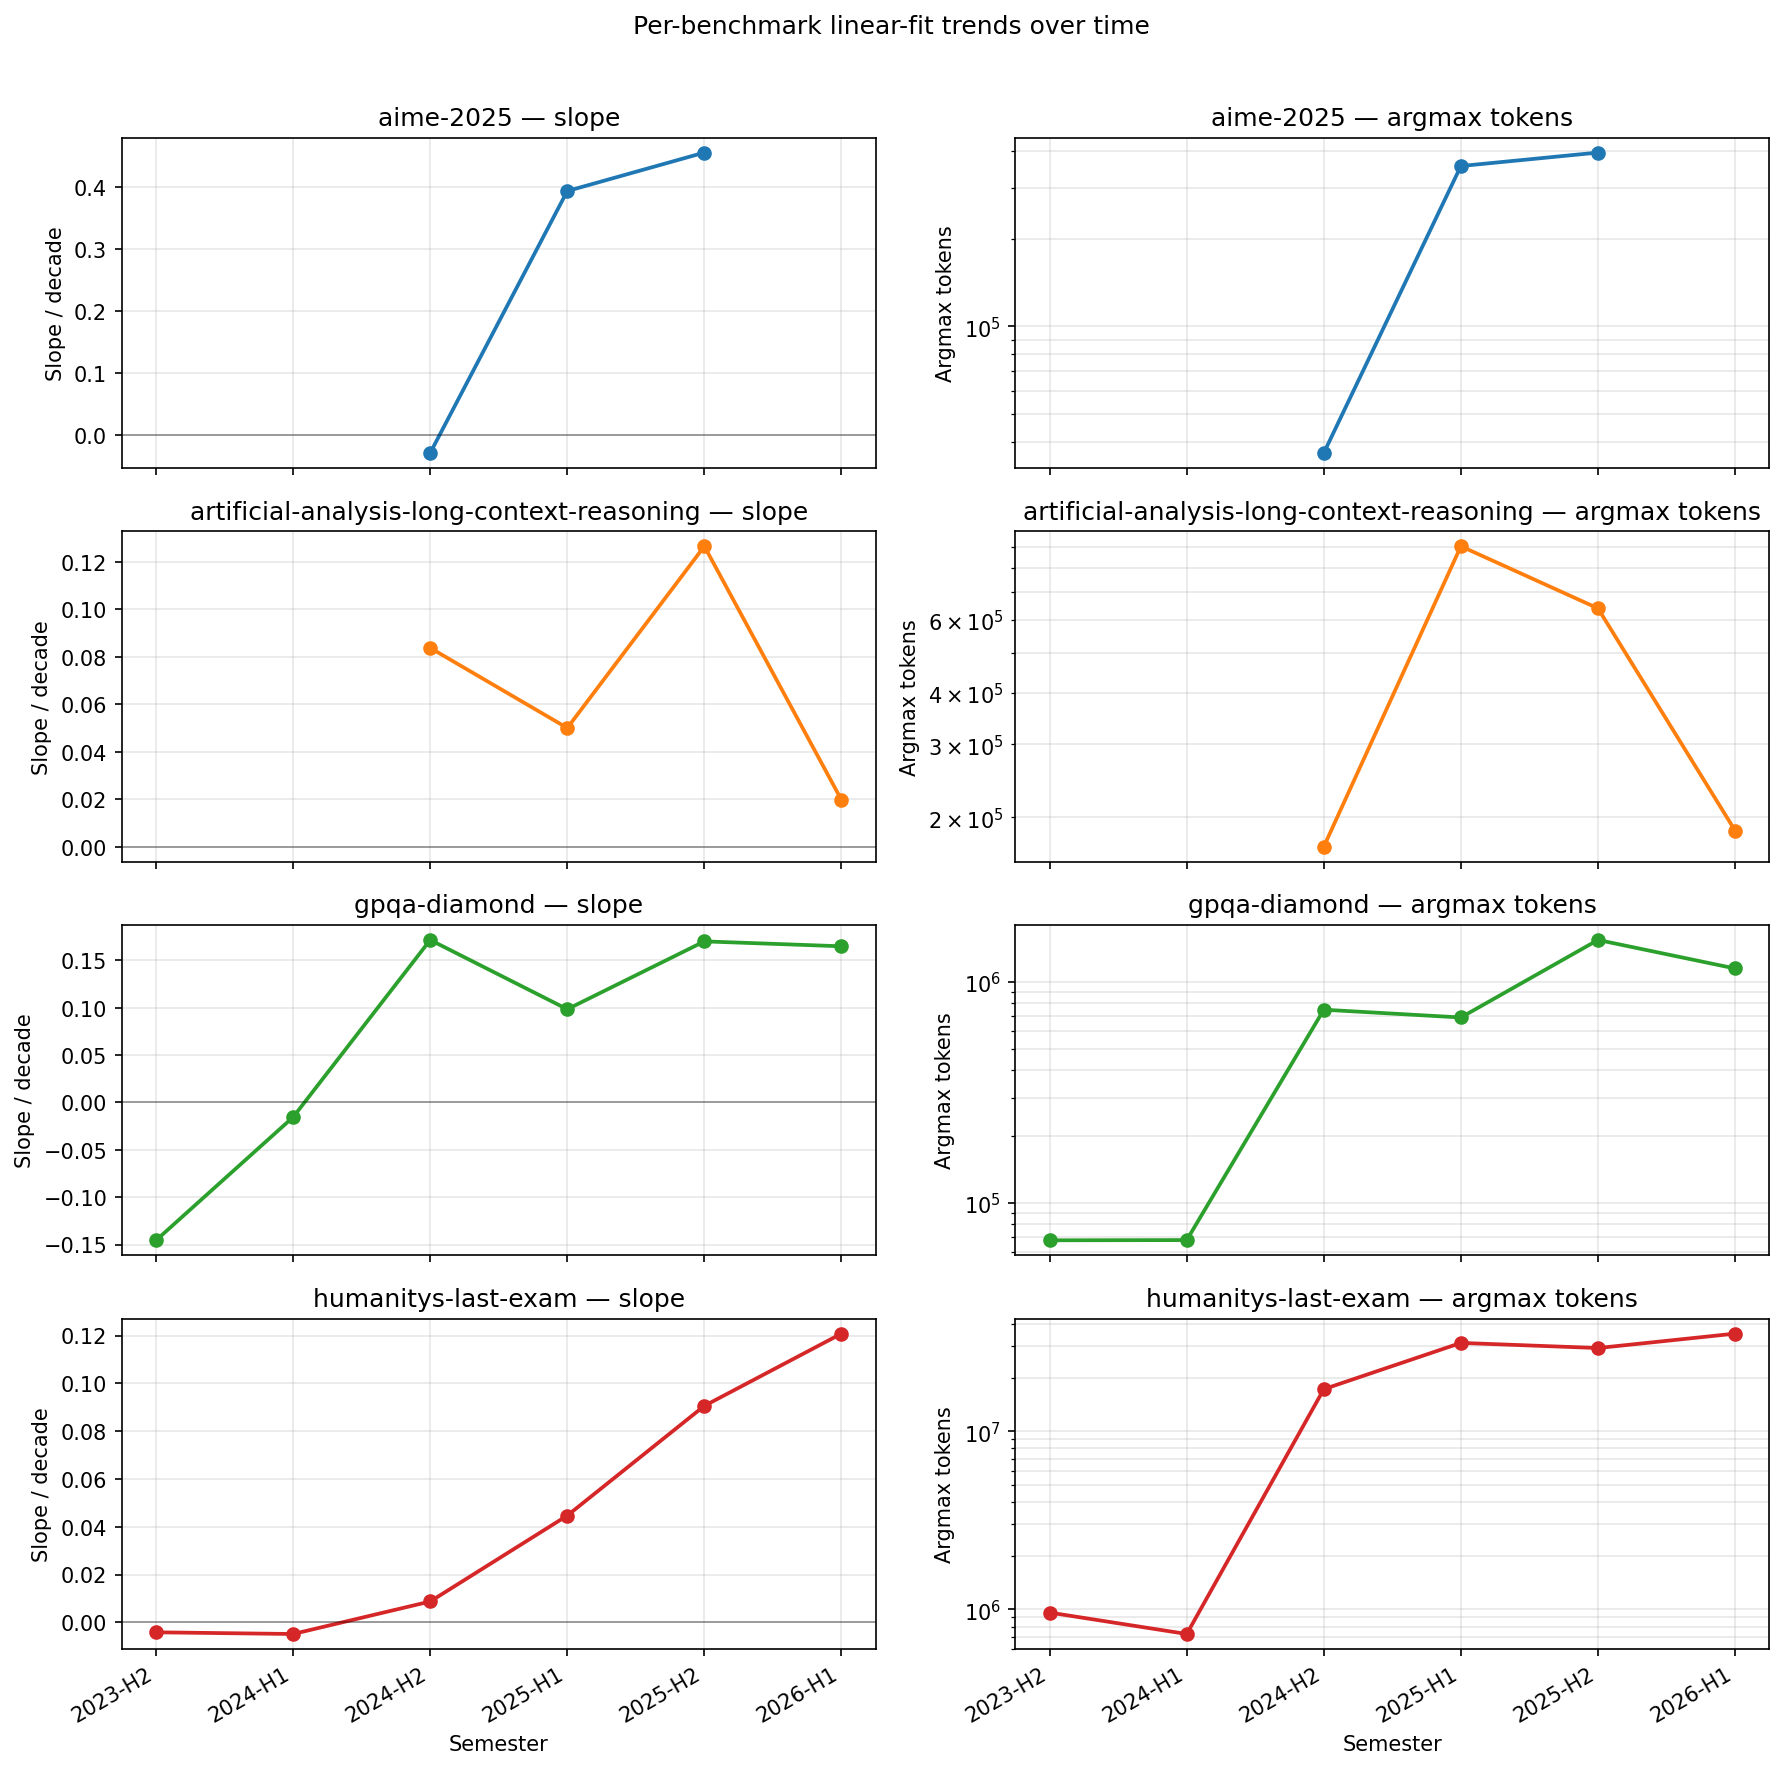

The table this chart was drawn from, first rows:
benchmark, period, slope_per_decade, intercept, argmax_tokens, argmax_score, argmax_model, delta_slope, delta_intercept, argmax_token_ratio, r2, n_fit_points
aime-2025, 2024-H2, -0.02846, 0.2503, 36687, 0.7, olmo-2-7b, , , , 0.004021, 18
aime-2025, 2025-H1, 0.3936, -1.605, 355701, 0.907, o4-mini, 0.4221, -1.856, 9.696, 0.6085, 48
aime-2025, 2025-H2, 0.4556, -1.689, 395677, 0.99, gpt-5-2, 0.06199, -0.08379, 1.112, 0.727, 66
artificial-analysis-long-context-reasoni…, 2024-H2, 0.08366, -0.2002, 169909, 0.593, o1, , , , 0.05947, 19
artificial-analysis-long-context-reasoni…, 2025-H1, 0.04995, 0.1043, 904446, 0.693, o3, -0.0337, 0.3045, 5.323, 0.0335, 40
artificial-analysis-long-context-reasoni…, 2025-H2, 0.1265, -0.09905, 640080, 0.757, gpt-5-2-codex, 0.0765, -0.2034, 0.7077, 0.2247, 55
artificial-analysis-long-context-reasoni…, 2026-H1, 0.01969, 0.4319, 185819, 0.74, gpt-5-3-codex, -0.1068, 0.5309, 0.2903, 0.004637, 45
gpqa-diamond, 2023-H2, -0.1455, 0.9685, 67771, 0.349, mistral-medium, , , , 0.1756, 10
gpqa-diamond, 2024-H1, -0.01543, 0.4569, 67936, 0.56, claude-35-sonnet-june-24, 0.1301, -0.5116, 1.002, 0.001239, 15
gpqa-diamond, 2024-H2, 0.1717, -0.3682, 749461, 0.747, o1, 0.1871, -0.8251, 11.03, 0.313, 25
gpqa-diamond, 2025-H1, 0.0985, 0.1119, 691113, 0.845, o3-pro, -0.07315, 0.4801, 0.9221, 0.1396, 34
gpqa-diamond, 2025-H2, 0.1701, -0.2149, 1550435, 0.908, gemini-3-pro, 0.07165, -0.3268, 2.243, 0.7035, 54
gpqa-diamond, 2026-H1, 0.165, -0.1876, 1151731, 0.941, gemini-3-1-pro-preview, -0.00519, 0.0273, 0.7428, 0.3582, 39
humanitys-last-exam, 2023-H2, -0.004168, 0.06957, 958018, 0.058, llama-2-chat-7b, , , , 0.004615, 10
humanitys-last-exam, 2024-H1, -0.004876, 0.07392, 726221, 0.066, dbrx, -0.0007077, 0.004347, 0.758, 0.009747, 15
humanitys-last-exam, 2024-H2, 0.008723, -0.006183, 17229110, 0.077, o1, 0.0136, -0.0801, 23.72, 0.2193, 27
humanitys-last-exam, 2025-H1, 0.04467, -0.2247, 31342441, 0.211, gemini-2-5-pro, 0.03595, -0.2185, 1.819, 0.4124, 50
humanitys-last-exam, 2025-H2, 0.09058, -0.4828, 29327900, 0.372, gemini-3-pro, 0.04591, -0.2581, 0.9357, 0.432, 70
humanitys-last-exam, 2026-H1, 0.1208, -0.6819, 35330851, 0.447, gemini-3-1-pro-preview, 0.03022, -0.1992, 1.205, 0.4888, 52
